Image classification data set "data" (AbdulmalikDS/Dates-Classifier on GitHub). Class labels (7): Ajwa dates, Medjool dates, Meneifi dates, Nabtat Ali dates, Shaishe dates, Sokari dates, Sugaey dates.

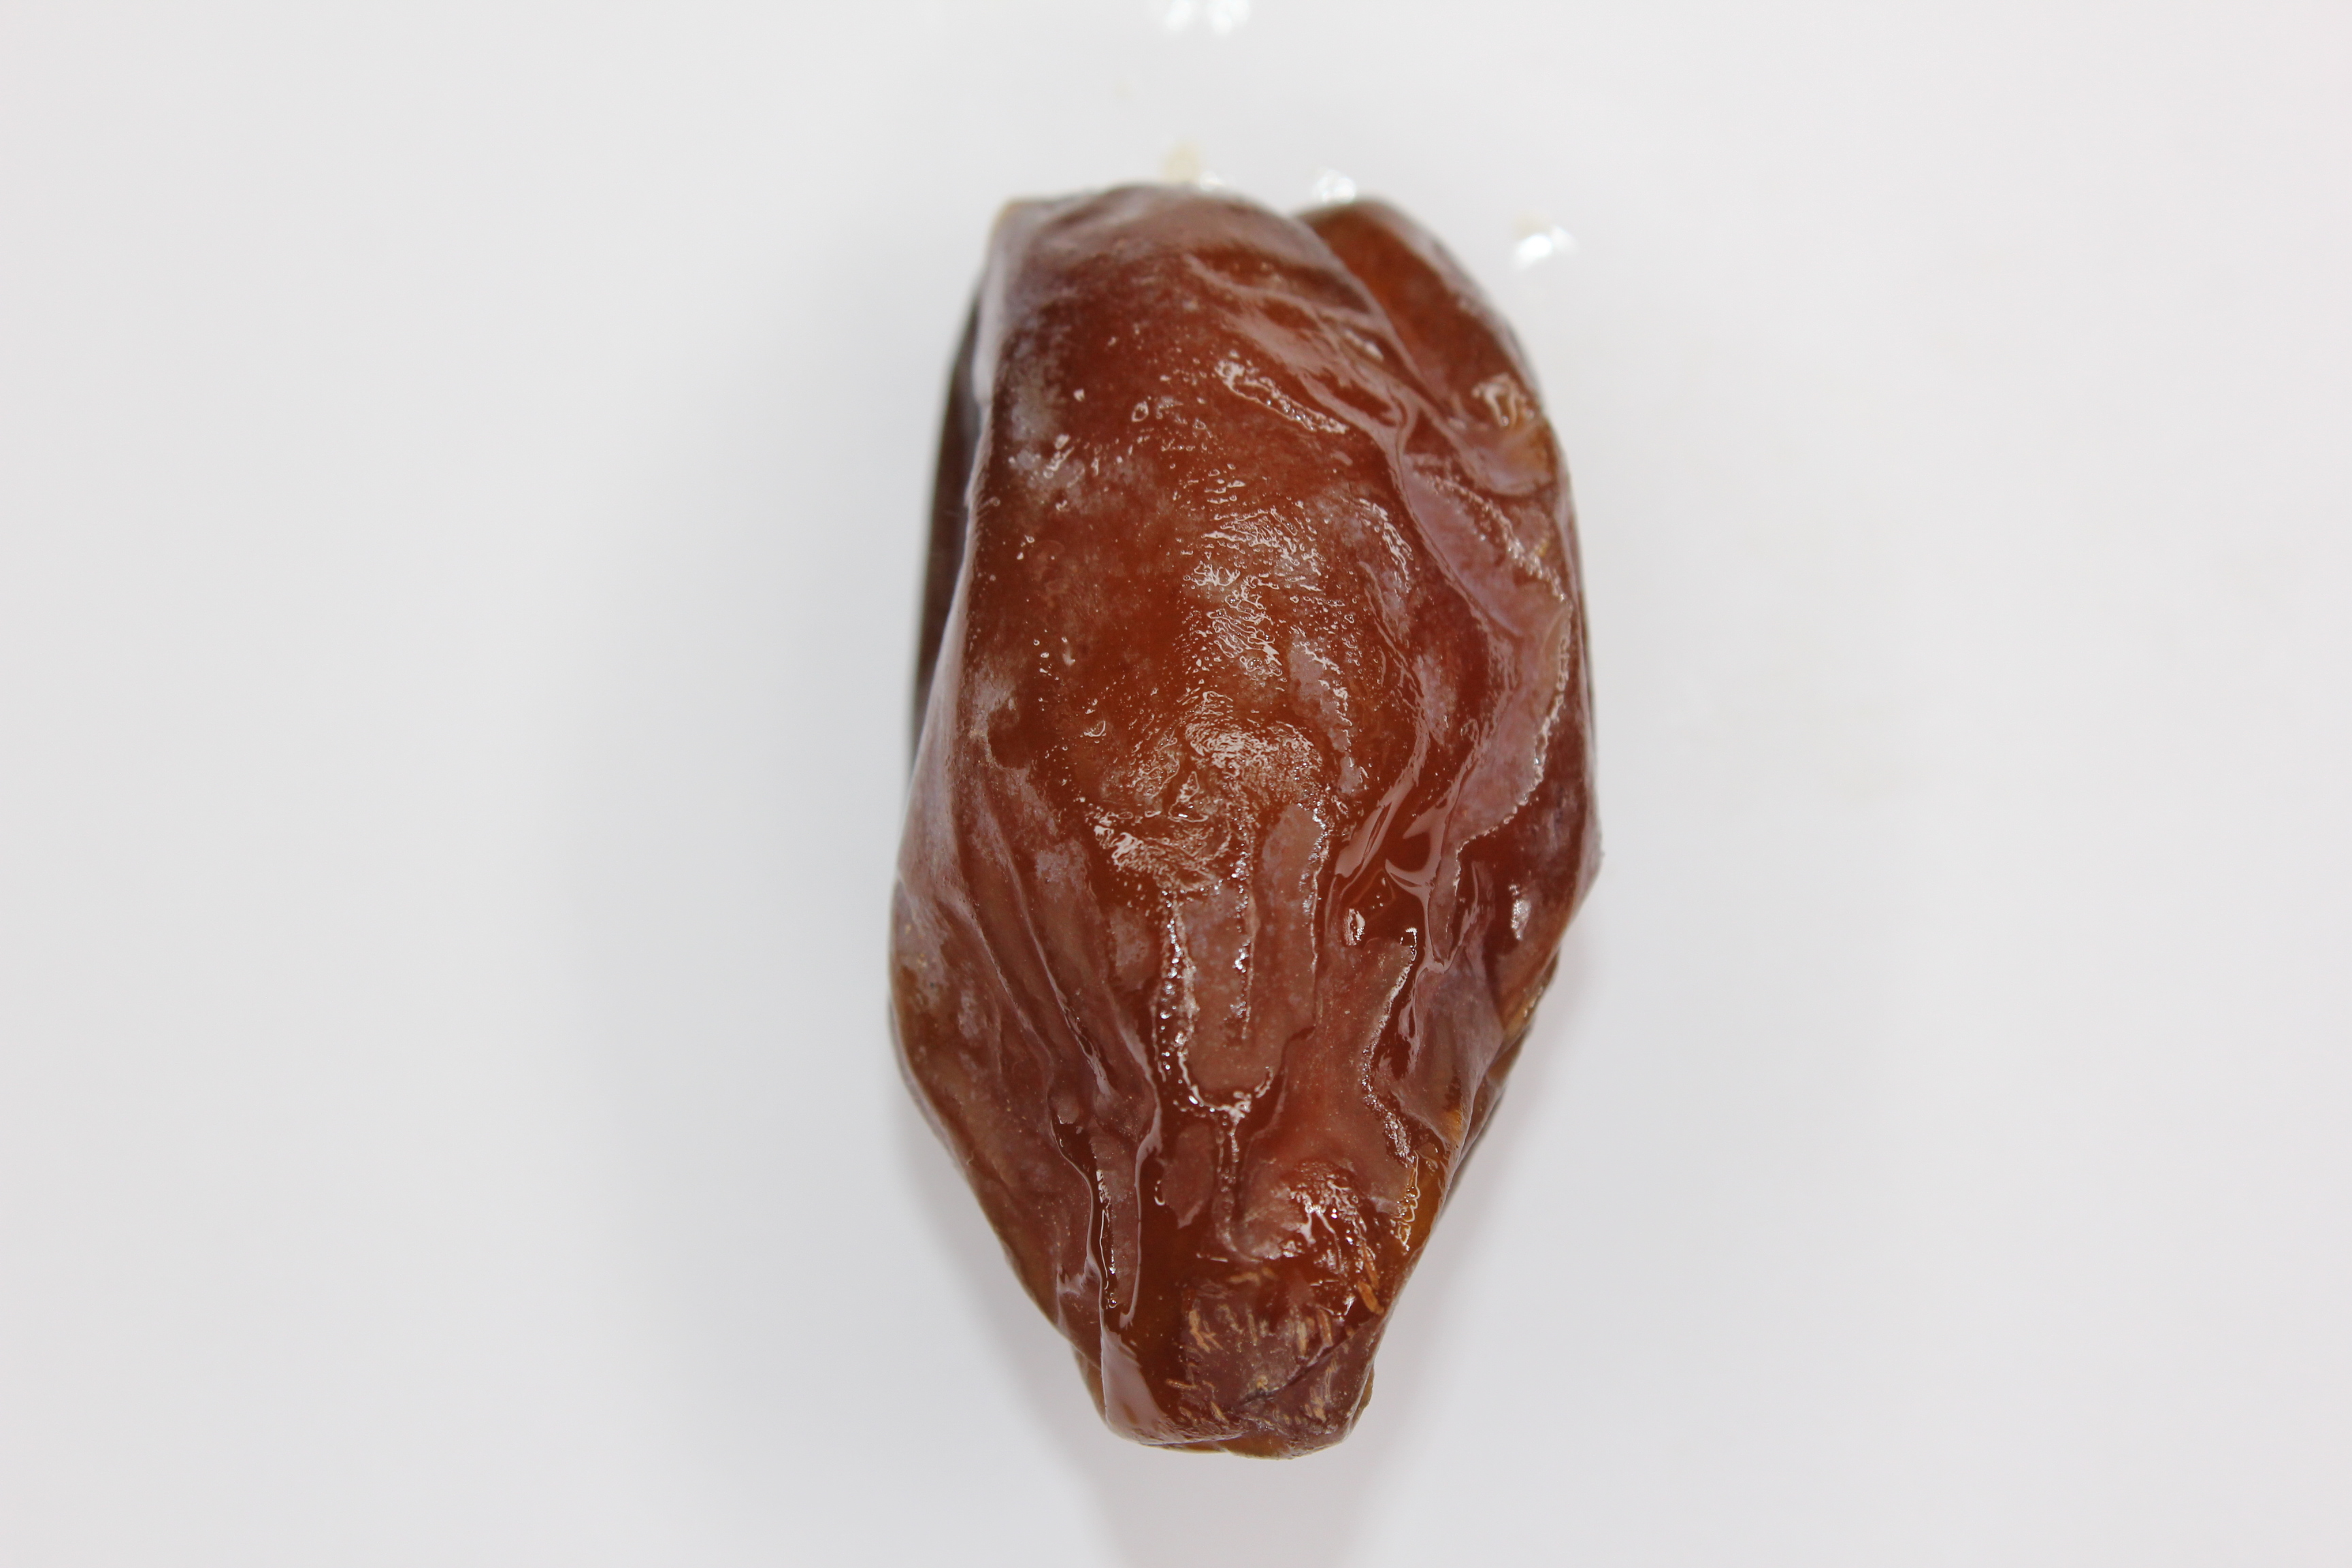
Label: Medjool dates

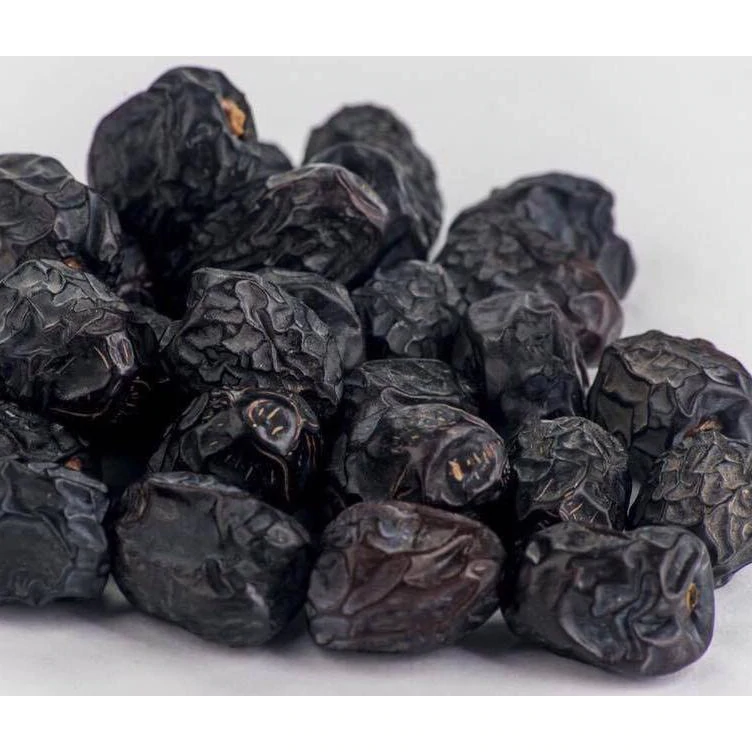
Label: Ajwa dates

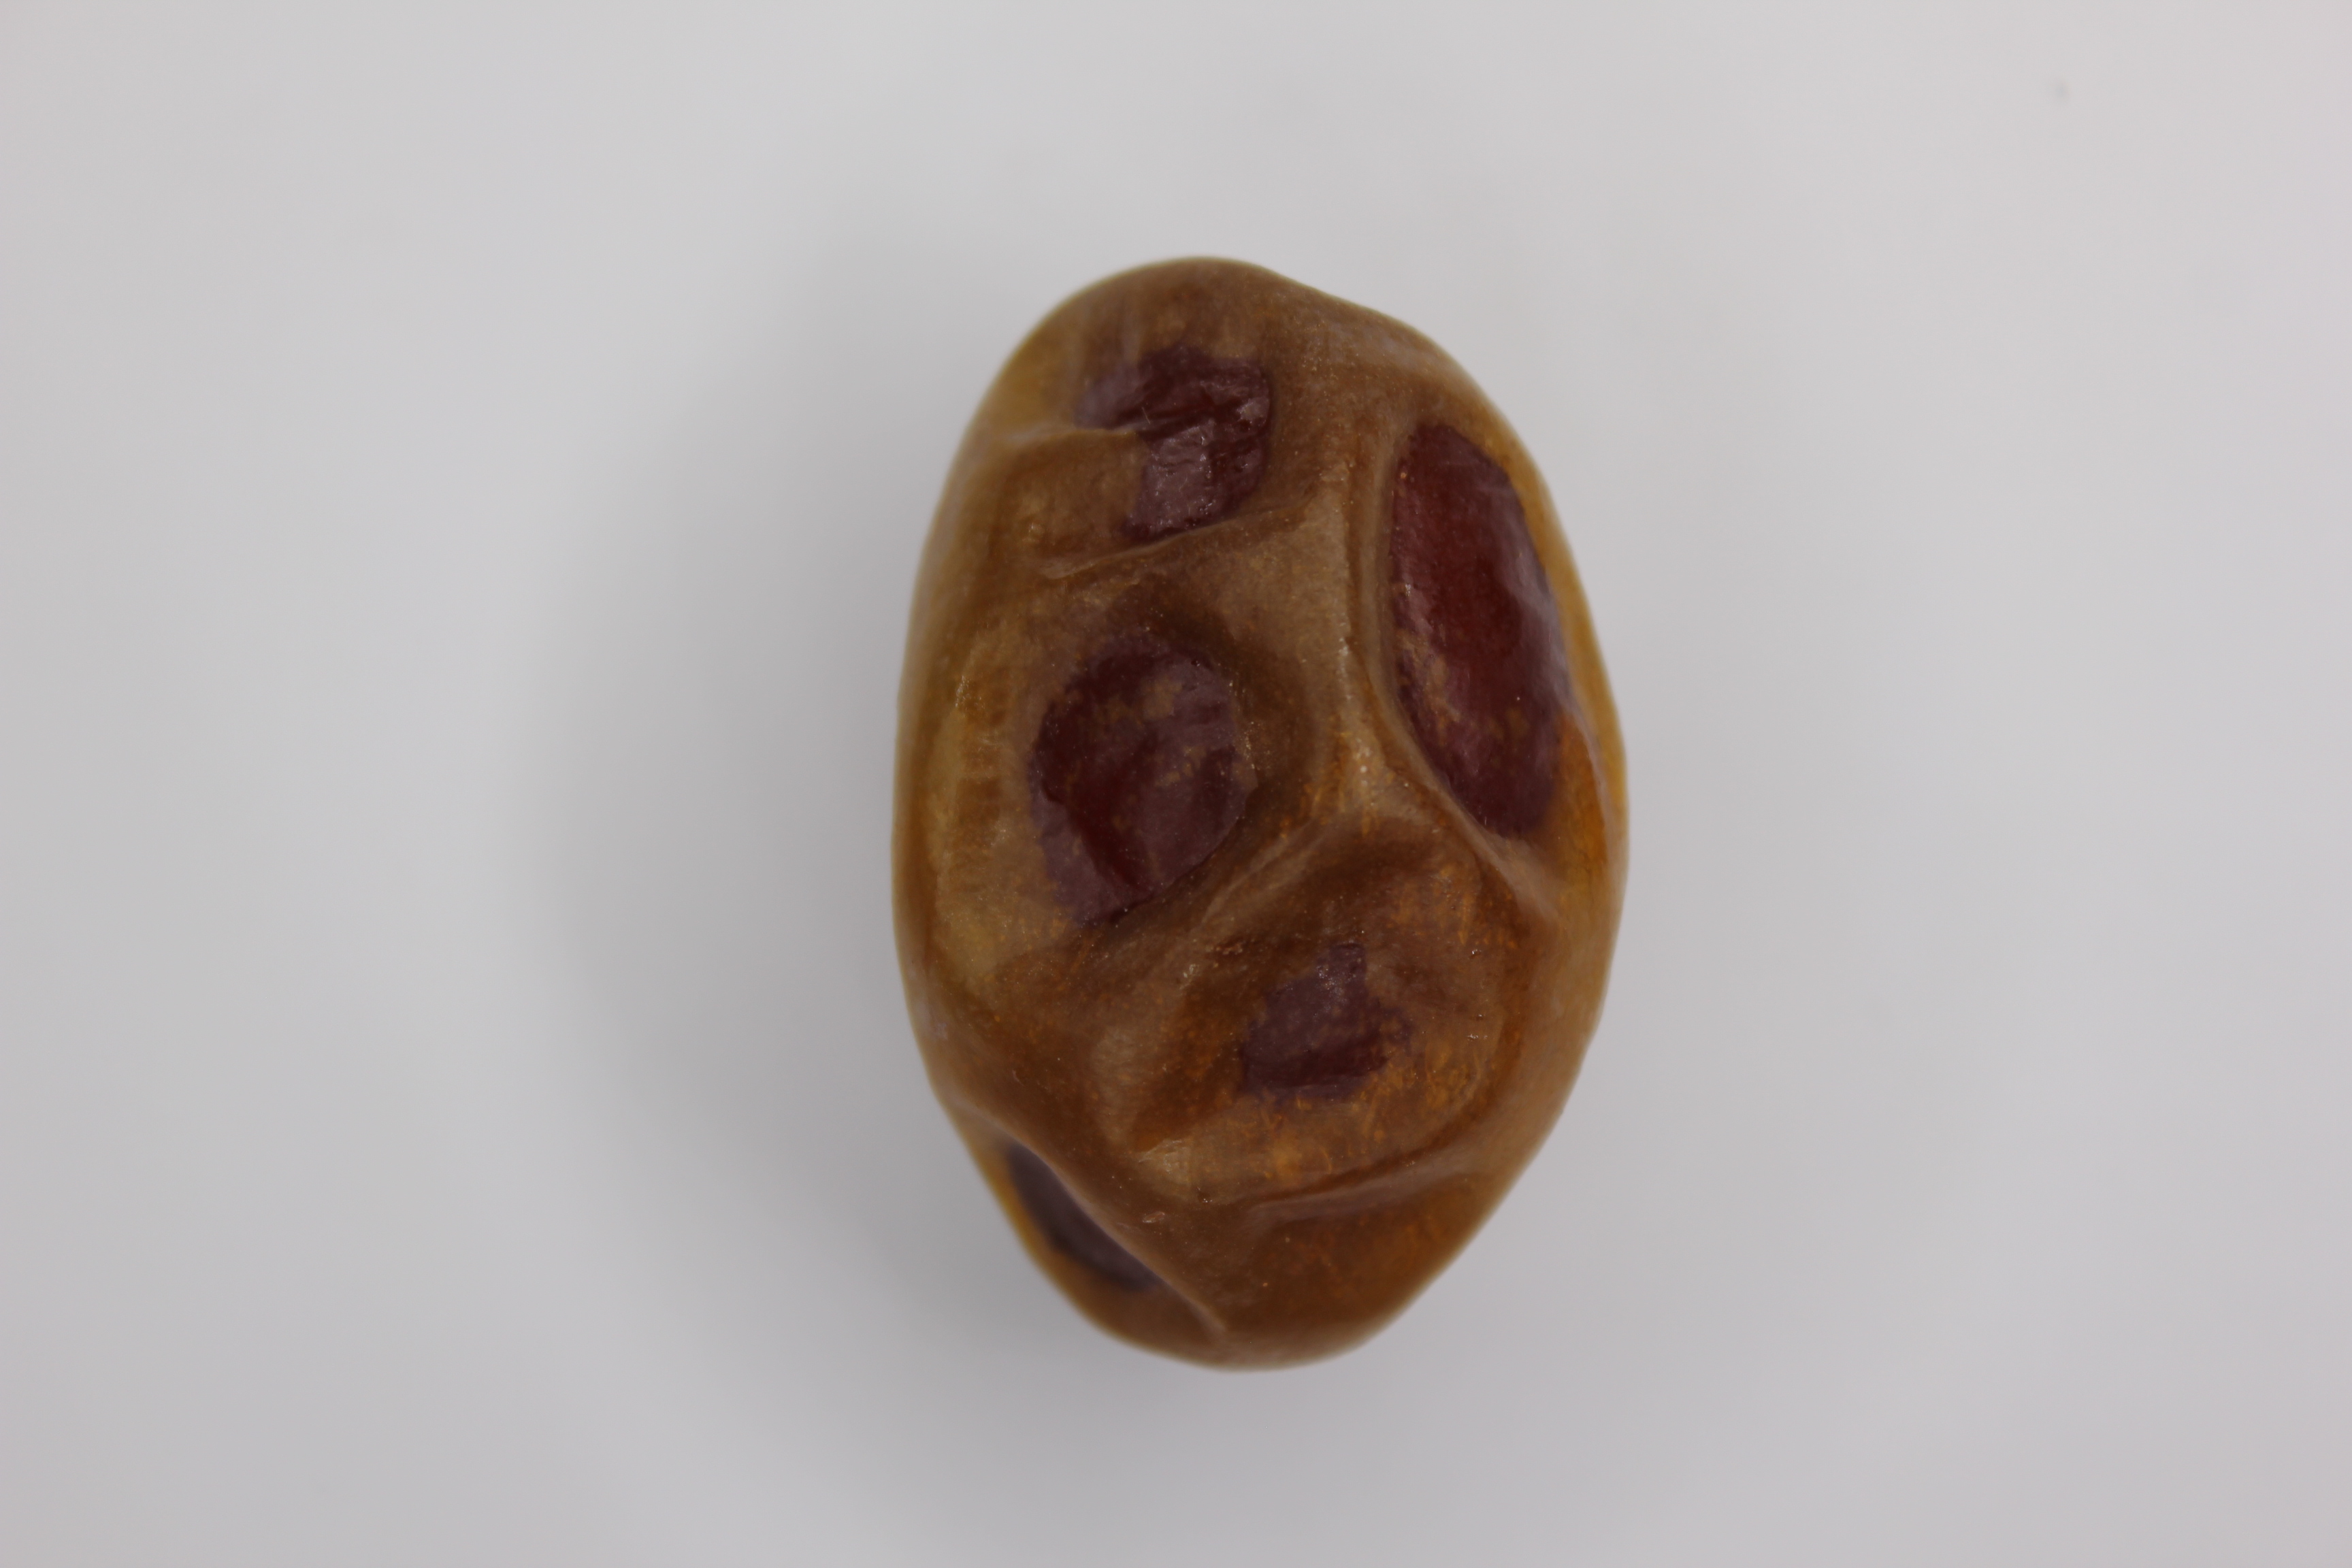
Label: Meneifi dates

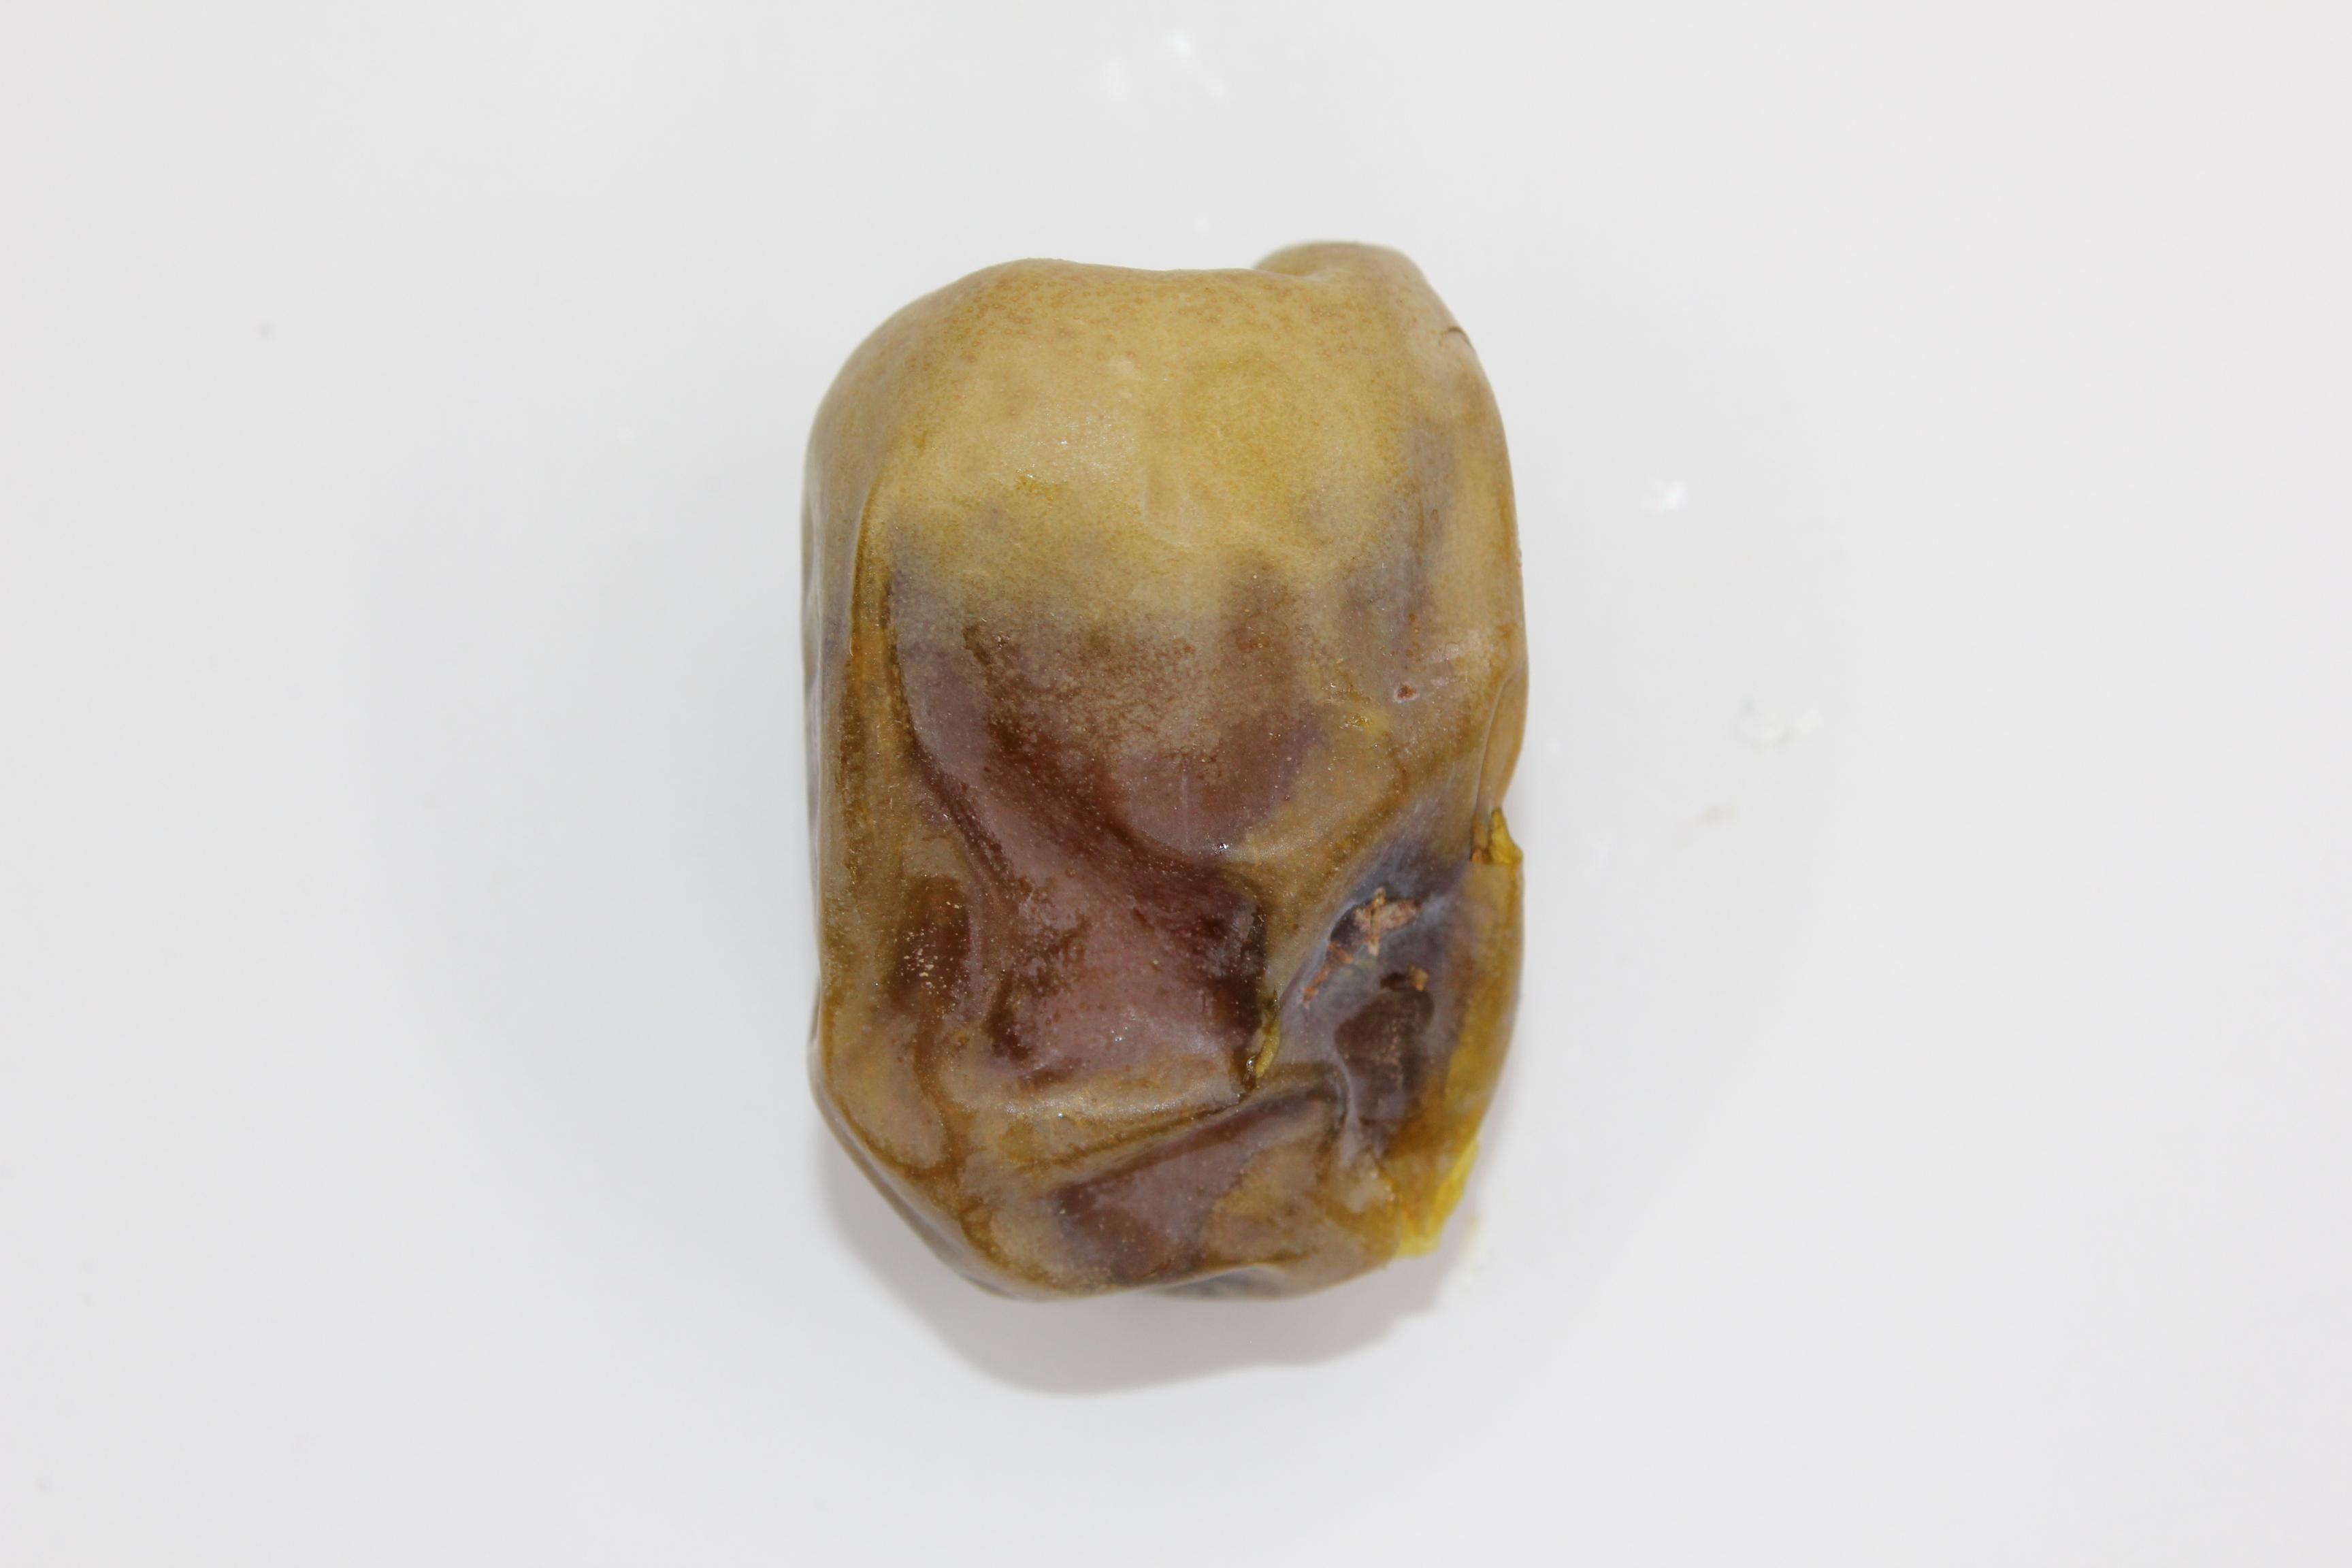
Label: Shaishe dates

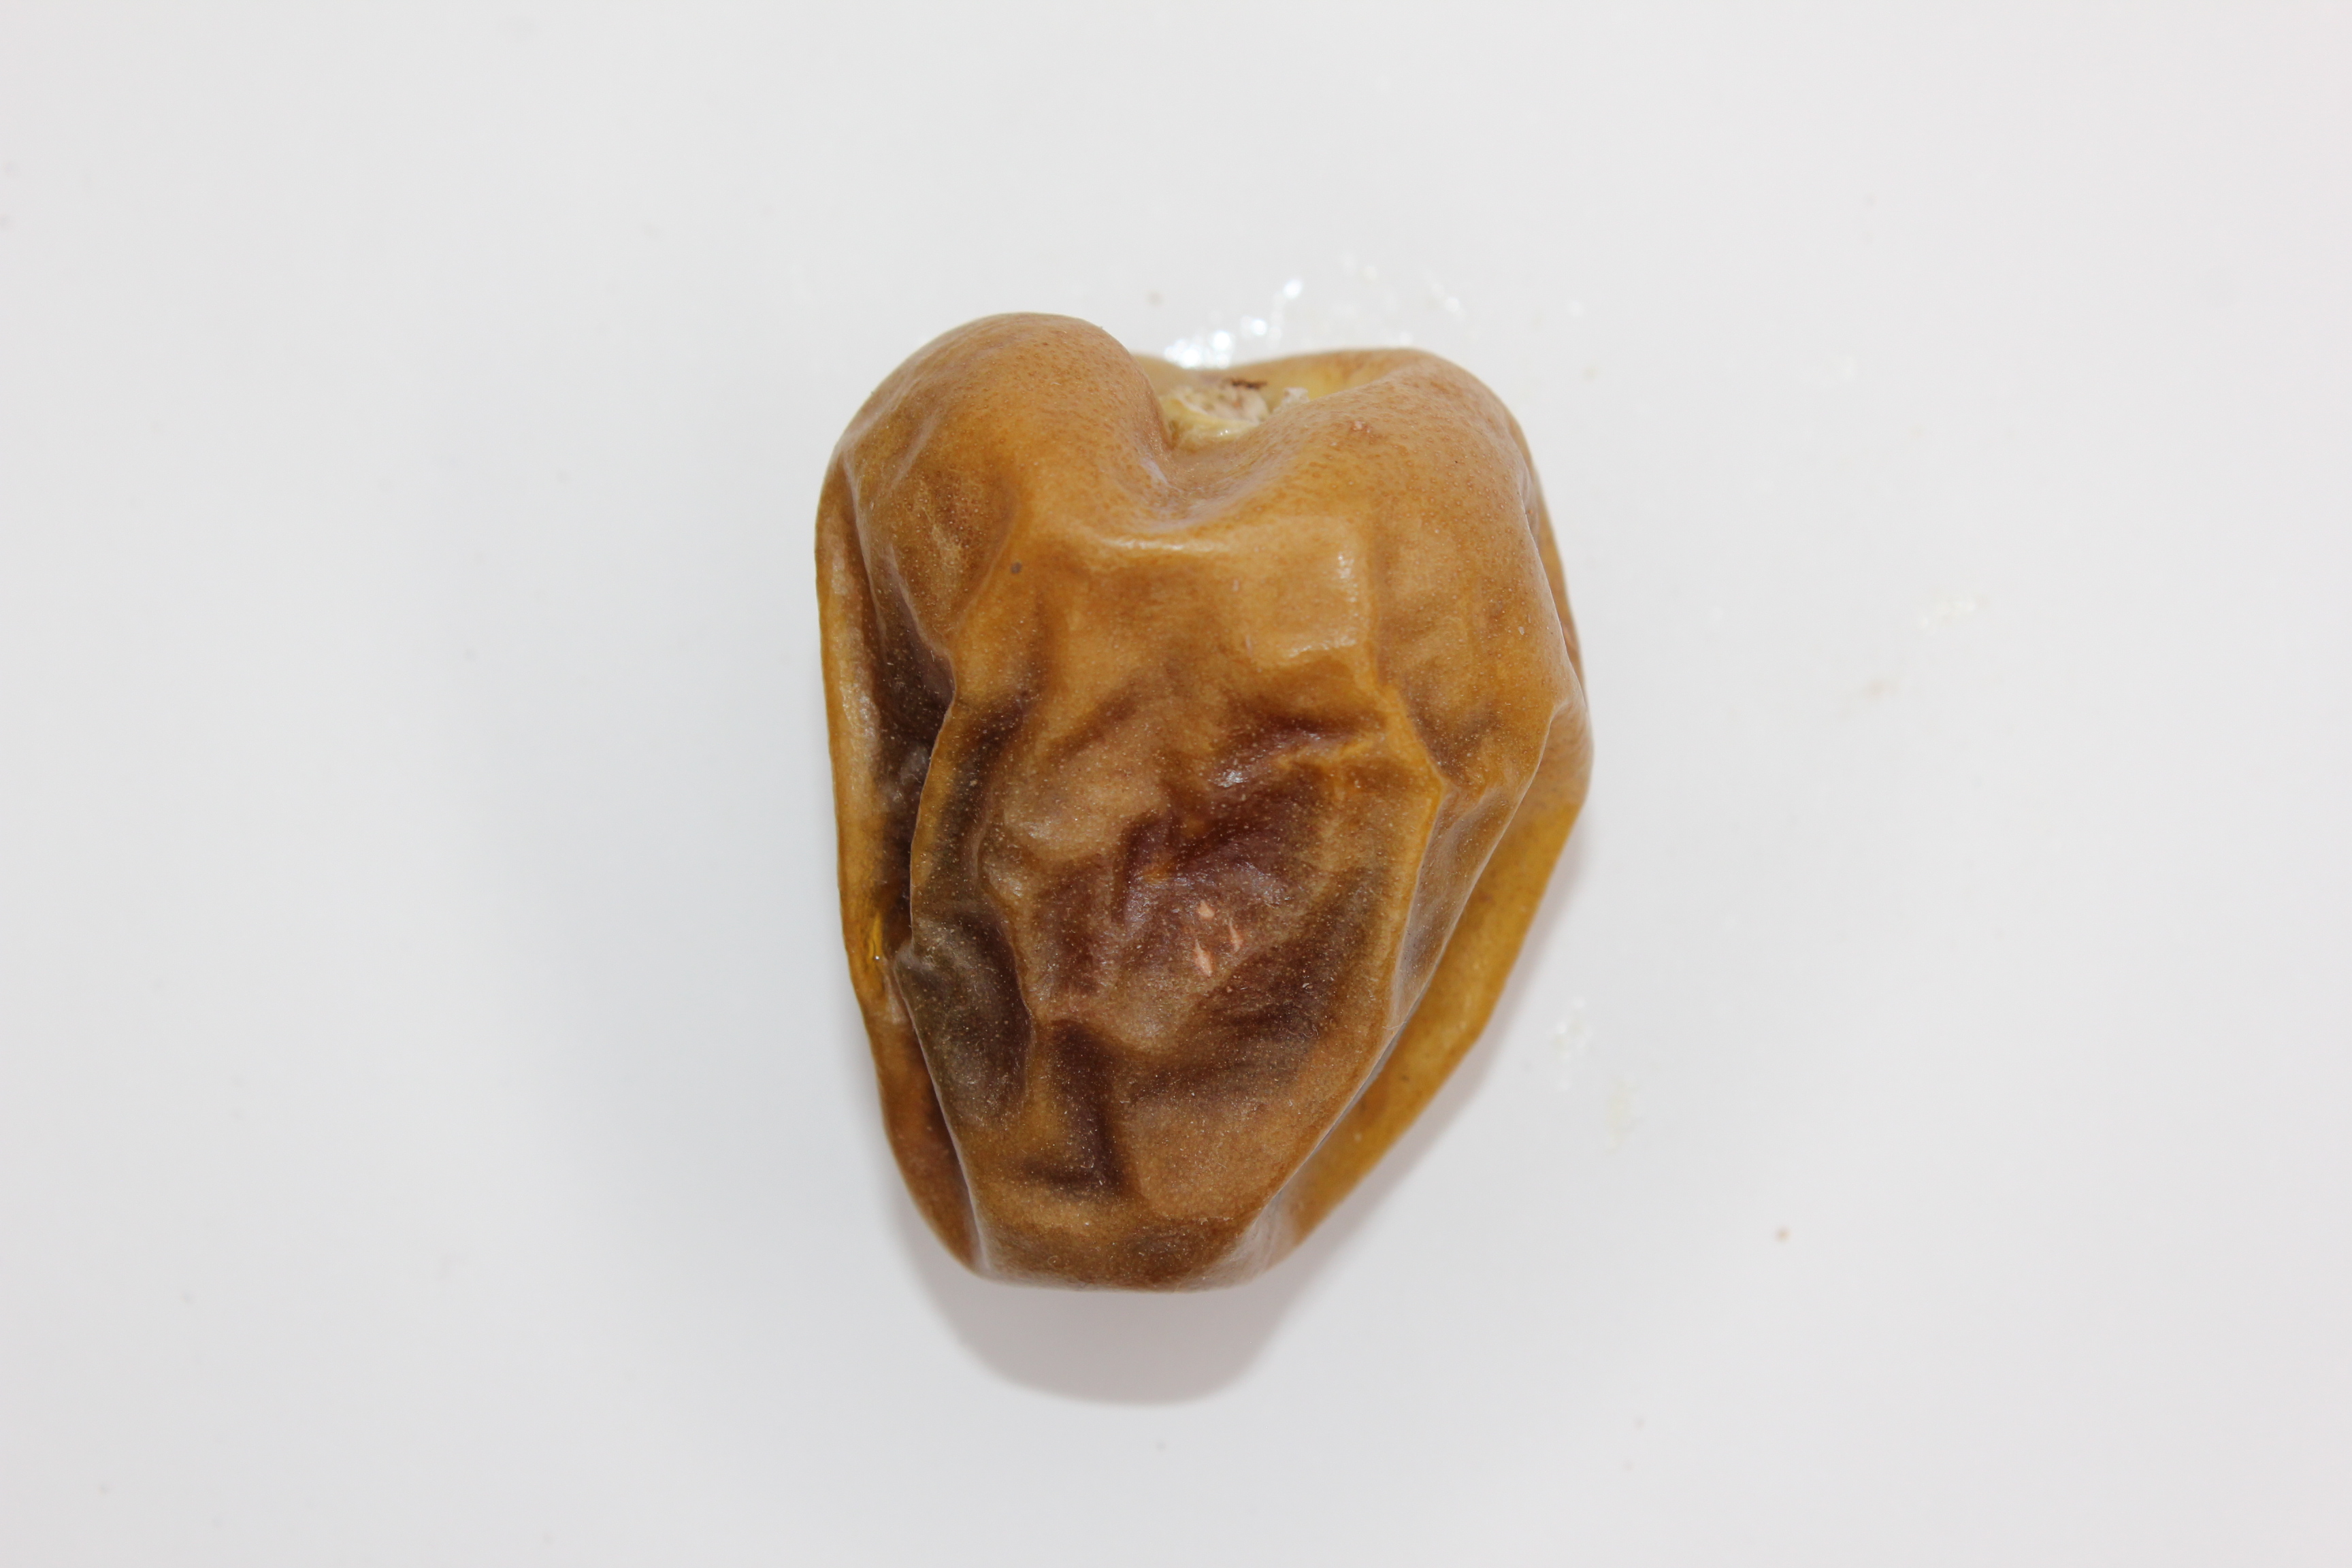
Label: Sokari dates

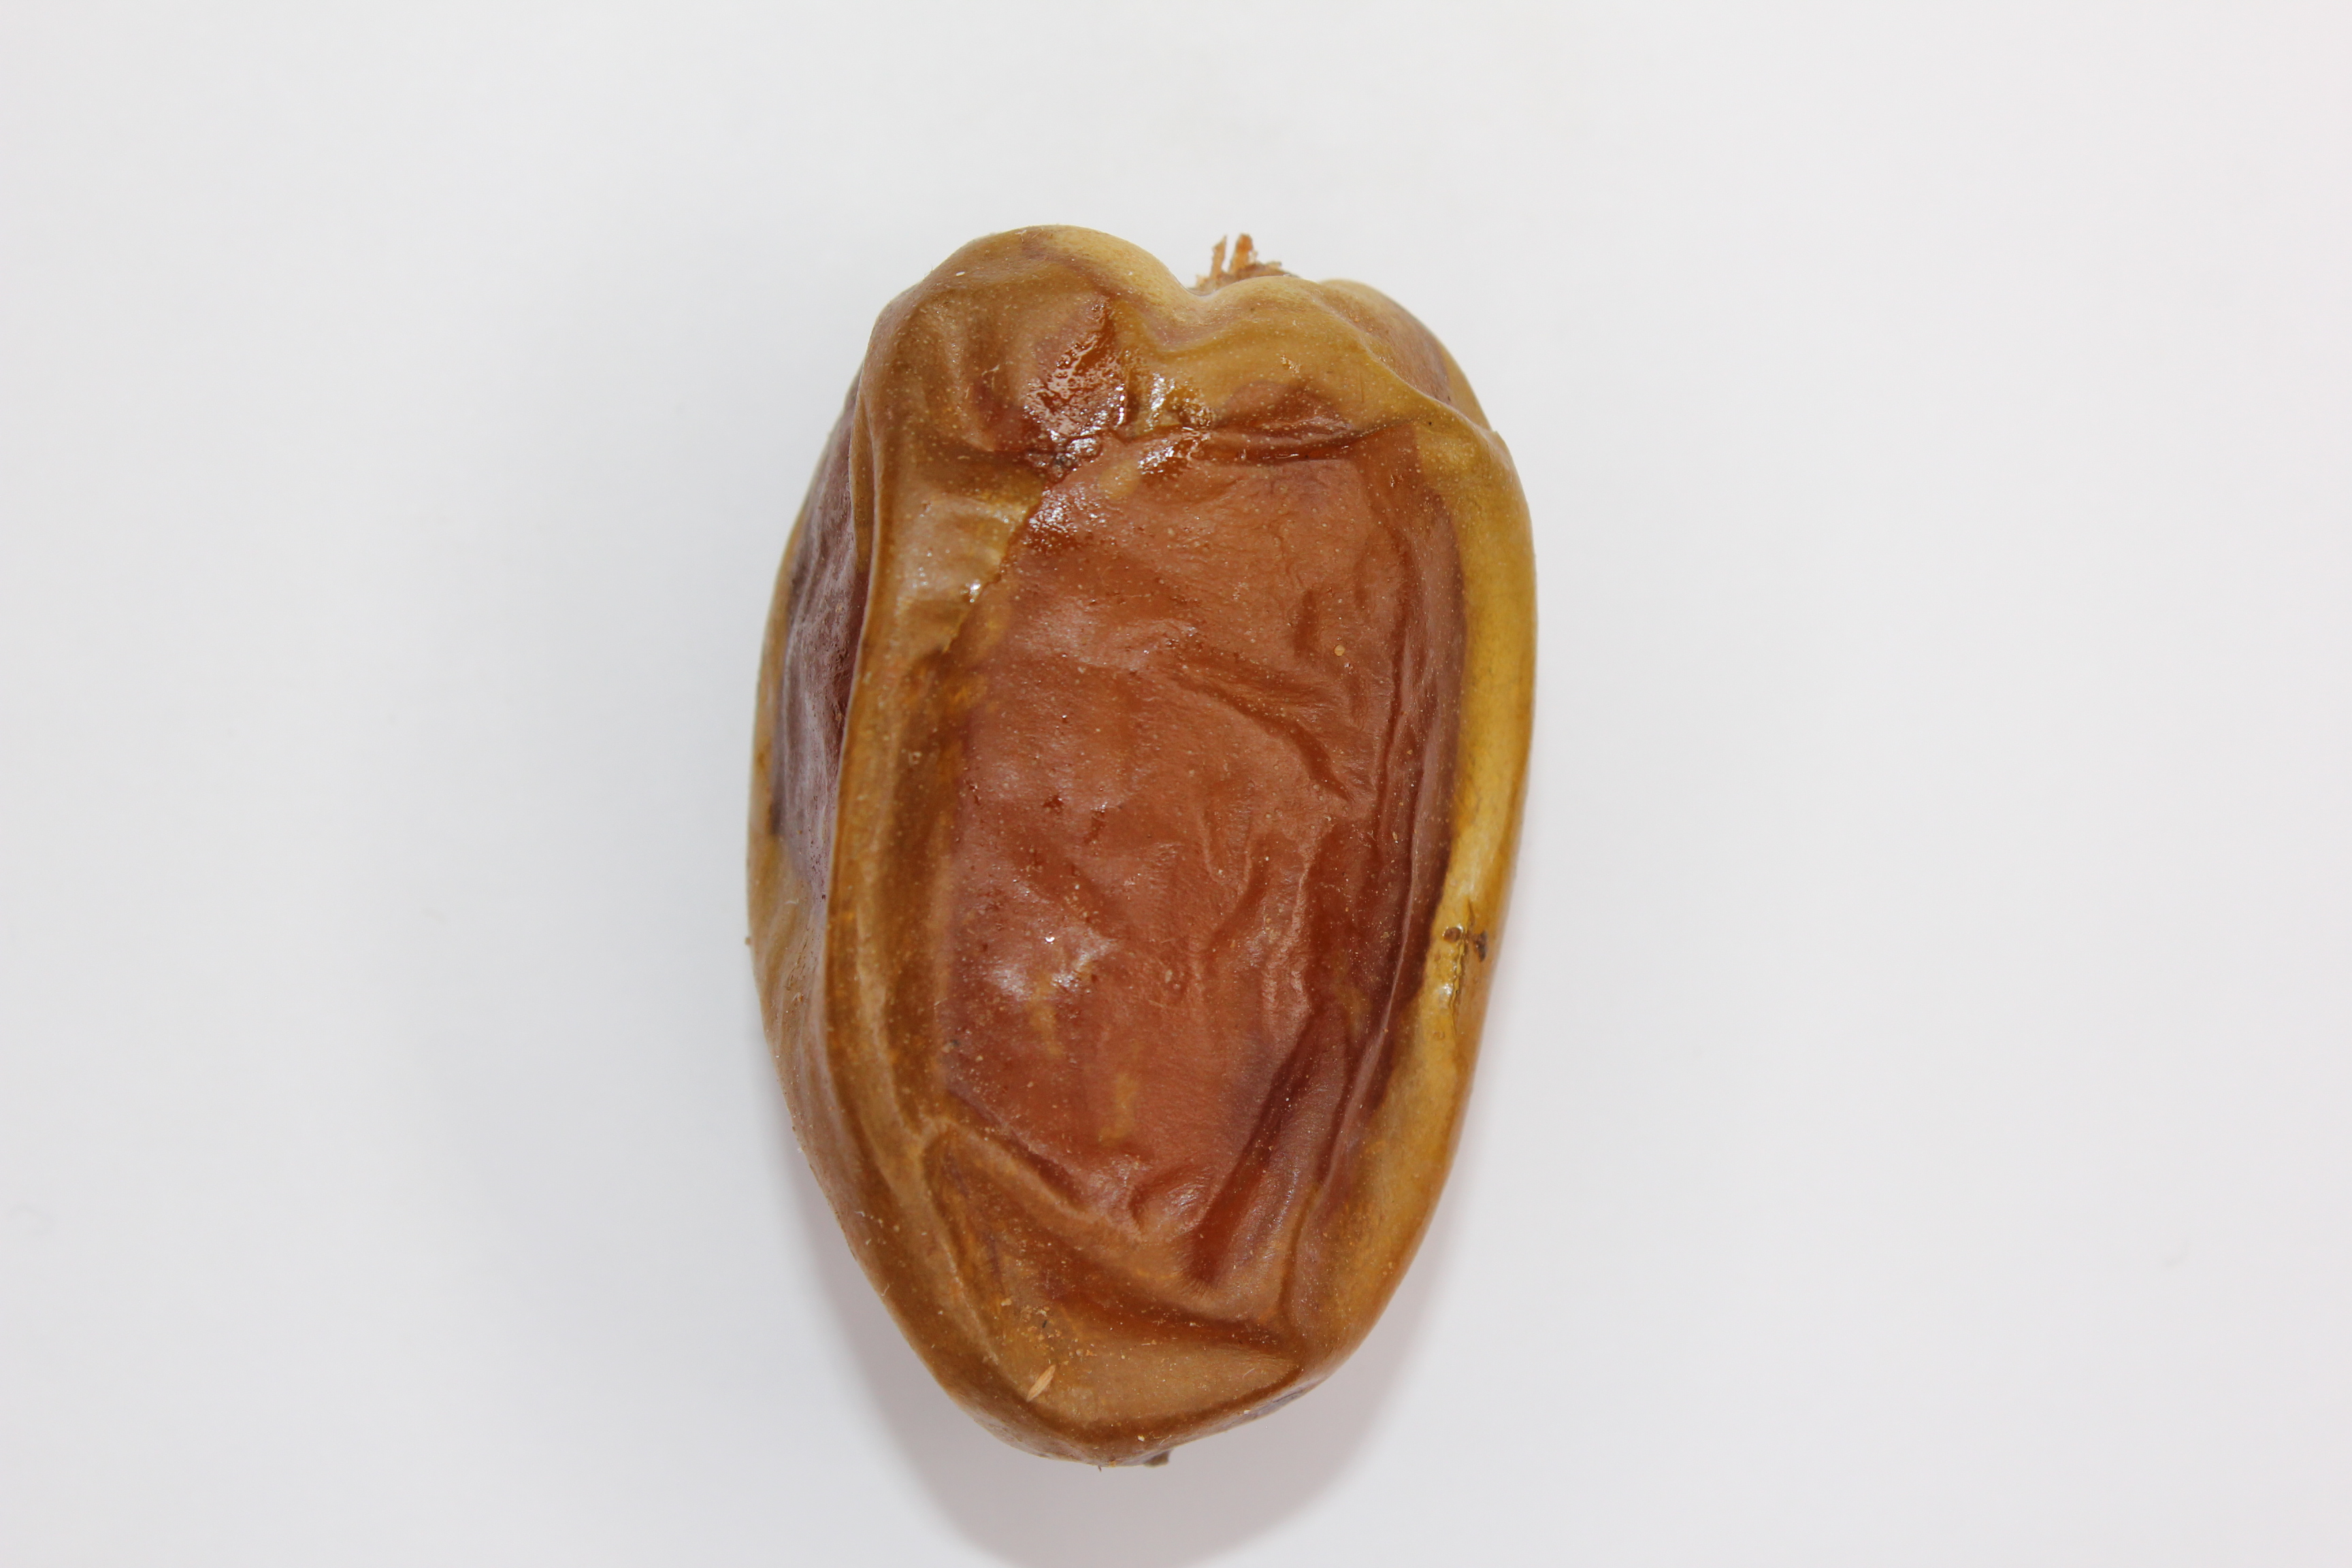
Label: Sugaey dates
